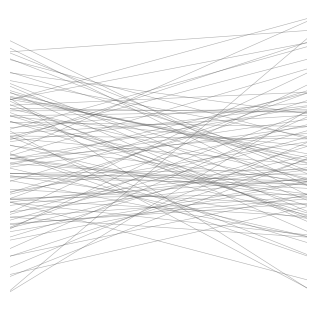
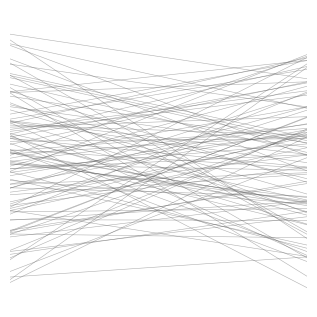
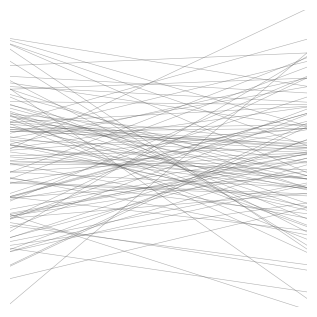
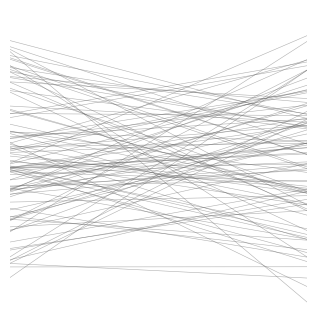
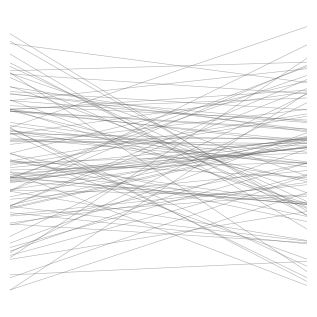
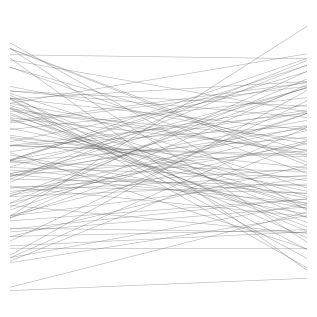
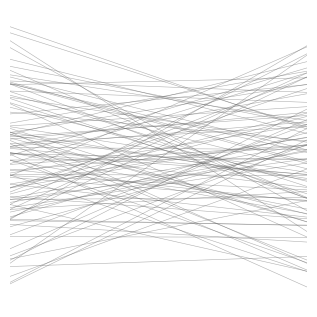
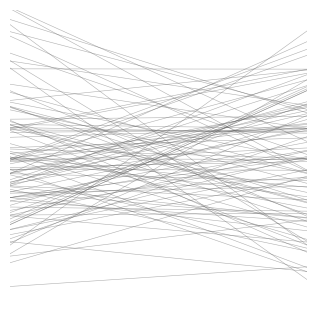
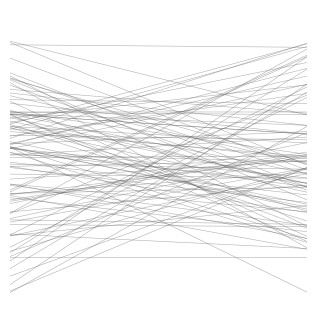
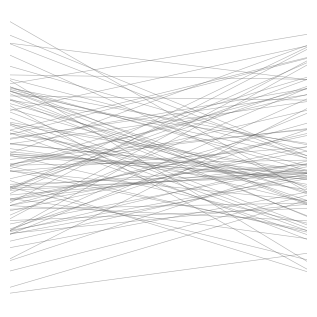
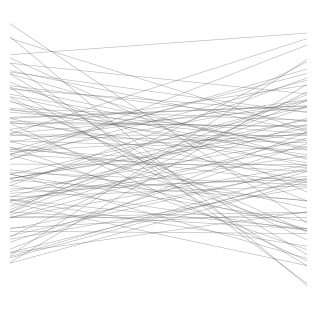
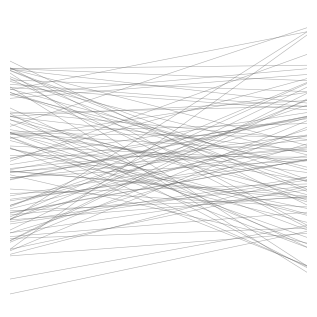
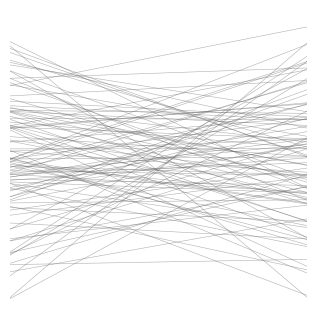
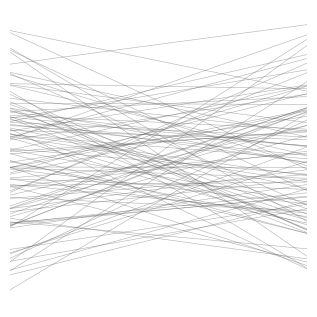
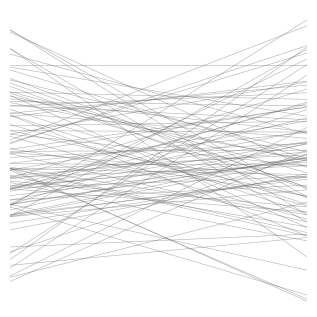
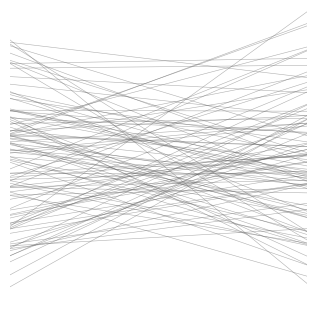

These figures' Python source, in order:
import matplotlib
matplotlib.use("Agg")

import numpy as np
import matplotlib.pyplot as plt
from pathlib import Path
from scipy.stats import truncnorm


def generate_harrison_pcp(corr=0.0, seed=None, out_dir="assets/harrison_pcp_positive_100", count=0):
    rng = np.random.default_rng(seed)
    n = 100

    def truncated_normal(rng, n):
        a, b = -2, 2
        return truncnorm.rvs(a, b, size=n, random_state=rng)

    x = truncated_normal(rng, n)
    y = truncated_normal(rng, n)

    x = (x - x.mean()) / x.std()
    y = (y - y.mean()) / y.std()

    r = corr
    
    if abs(abs(r) - 1.0) < 1e-9:
        y_new = x if r > 0 else (-x)
    else:
        sign = 1.0 if r >= 0 else -1.0
        y_work = y * sign
        r_work = abs(r) # work with |r|

        rz = np.corrcoef(x, y_work)[0, 1]   # recompute rz against y_work

        denom = (rz - 1) * (2 * r_work**2 + rz - 1)
        if abs(denom) < 1e-12:
            y_new = r_work * x + np.sqrt(max(0, 1 - r_work**2)) * y_work
        else:
            discriminant = r_work**2 * (rz**2 - 1) * (r_work**2 - 1)
            if discriminant < 0:
                discriminant = 0.0
            lam = ((rz - 1) * (r_work**2 + rz) + np.sqrt(discriminant)) / denom
            y_new = (lam * x + (1 - lam) * y_work) / np.sqrt(lam**2 + (1 - lam)**2)

        y_new = y_new * sign            

    current_std = x.std()

    x_final = (x / current_std) * 0.2 + 0.5
    y_final = (y_new / current_std) * 0.2 + 0.5

    # PCP rendering
    # Two vertical axes at horizontal positions 0 and 1.
    # Each data point i is a line from (0, x_final[i]) to (1, y_final[i]).

    if abs(r) < 1e-6:
        tag = "z"
    elif r > 0:
        tag = "p"
    else:
        tag = "n"

    out_dir = Path(out_dir)
    out_dir.mkdir(parents=True, exist_ok=True)
    filename = out_dir / f"{count}_{r:.4f}.png"

    fig, ax = plt.subplots(figsize=(3, 3), dpi=100)
    plt.subplots_adjust(left=0, right=1, top=1, bottom=0)

    # draw
    for i in range(n):
        ax.plot(
            [0, 1],
            [x_final[i], y_final[i]],
            # color="black",
            linewidth=0.4,
            color="#606060",
            alpha=0.5,
        )

    # draw the two vertical axis lines on top of the data lines as colorless lines
    ax.axvline(x=0, color="none", linewidth=1.2, zorder=5)
    ax.axvline(x=1, color="none", linewidth=1.2, zorder=5)

    ax.set_position([0, 0, 1, 1])
    ax.set_xlim(0, 1)
    ax.set_ylim(0, 1)
    ax.axis("off")

    plt.tight_layout(pad=0.1)
    fig.savefig(filename, dpi=100, bbox_inches=None, pad_inches=0)
    plt.close(fig)

    # print(f"Saved: {filename}  "
    #       f"(target r={r:.4f}, "
    #       f"achieved r={np.corrcoef(x_final, y_final)[0,1]:.4f})")
    return filename


def main():
    seed = 1
    corrs_positive = [round(i * 0.0050, 4) for i in range(0, 201)]
    corrs_negative = [-round(i * 0.0050, 4) for i in range(0, 201)]

    # for r in corrs_positive:
    #     generate_harrison_pcp(corr=r, seed=None,
    #                            out_dir="assets/harrison_pcp_positive_100_training")

    for r in corrs_negative:
        generate_harrison_pcp(corr=r, seed=seed,
                               out_dir="assets/harrison_pcp_negative_100_training")
        seed += 1

if __name__ == "__main__":
    main()
